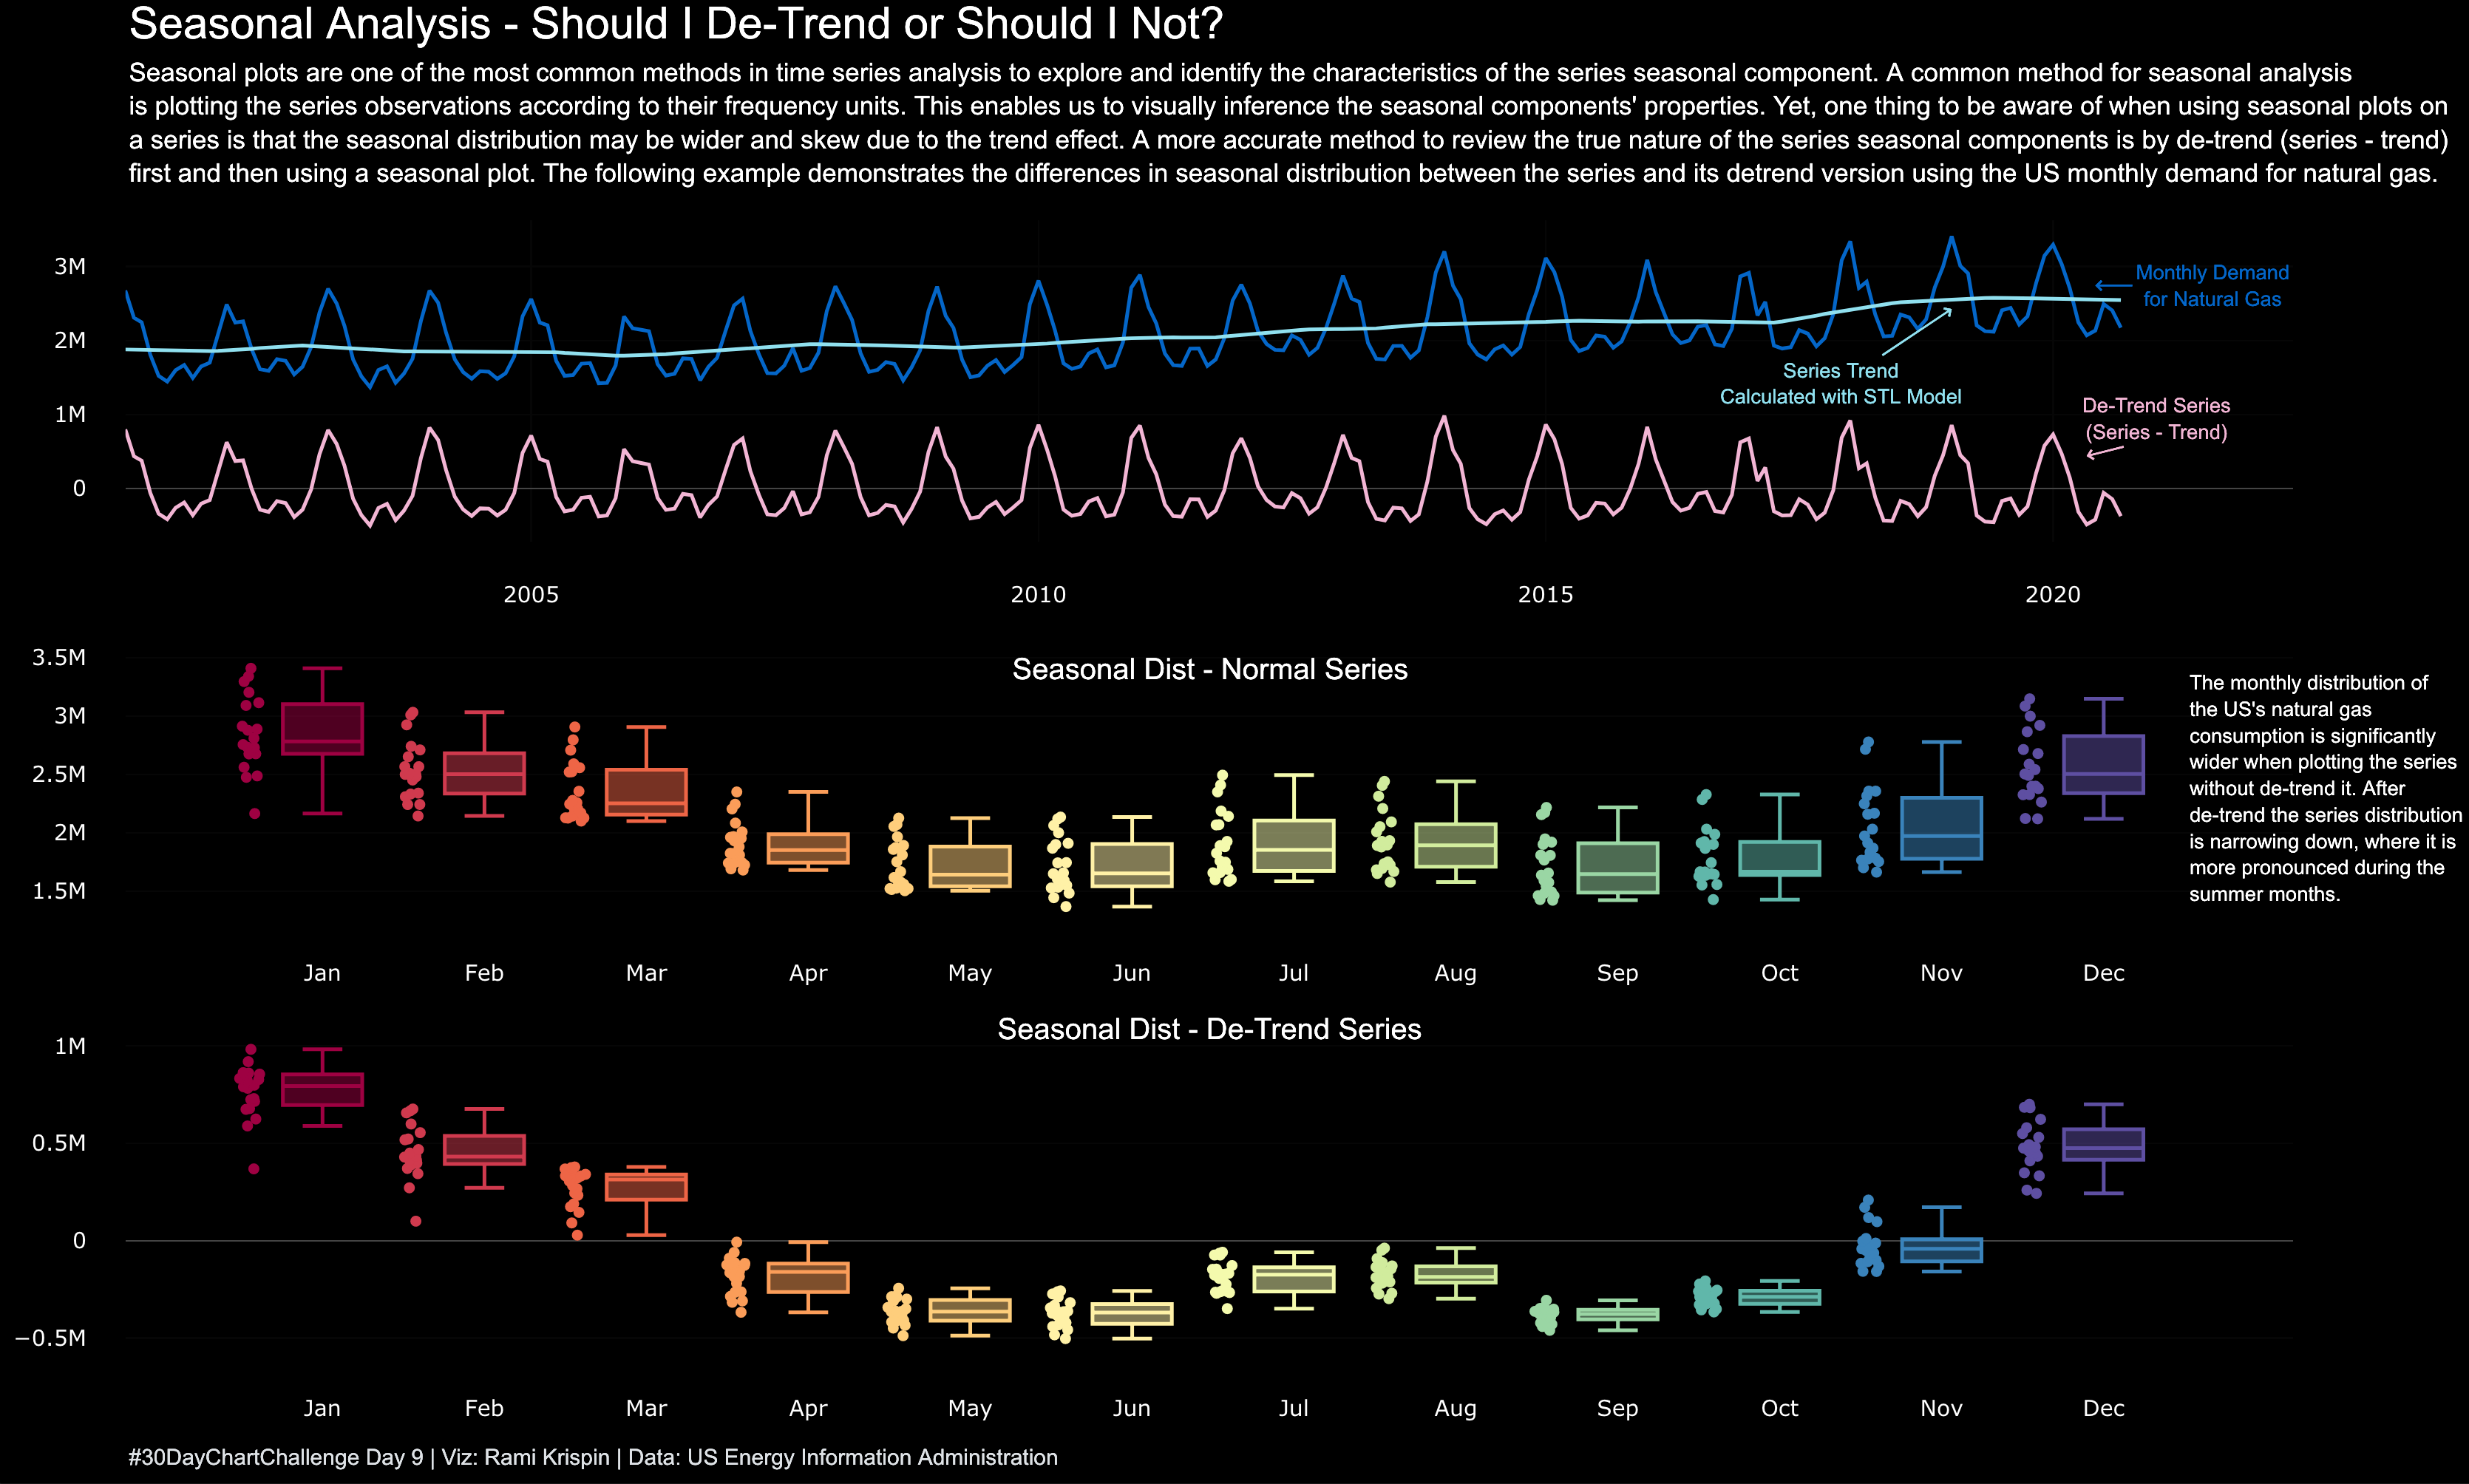

Recreate this plot in R.
library(USgas)
library(plotly)
library(dplyr)
library(lubridate)
library(tsibble)
library(fabletools)
library(feasts)

data("us_monthly")
head(us_monthly)


df <- us_monthly %>%
  mutate(month = month(date, label = TRUE),
         index = yearmonth(date)) %>%
  as_tsibble(index = index)


df$trend <- (df %>%
               # model(feasts::STL(formula(paste(field, "~ season(window = 'periodic')")))) %>%
               model(STL(y ~ season(window = 10))) %>%
               components())$trend

df$detrend <- df$y - df$trend
head(df)
#V1
actual_c <- "#0466c8"
trend_c <- "#90e0ef"
detrend_c <- "#f2b5d4"
dash <- NULL
background <- "black"
title_c <- "white"
family <- "Arial"
arrowhead <- 4
arrowsize <- 1
arrowwidth <- 1
size <- 11

#V2
# actual_c <- "#0466c8"
# trend_c <- "#90e0ef"
# detrend_c <- "#f2b5d4"
# dash <- NULL
# background <- "white"
# title_c <- "black"
# family <- "Arial"
# arrowhead <- 4
# arrowsize <- 1
# arrowwidth <- 1
# size <- 11

# The series
p1 <- plot_ly(data = df,
              x = ~ date,
              y = ~ y,
              type = "scatter",
              mode = "line",
              line = list(color = actual_c),
              showlegend = FALSE) %>%
  add_lines(x = ~ date,
            y = ~ trend,
            line = list(color = trend_c, dash = dash),
            showlegend = FALSE) %>%
  add_lines(x = ~ date,
            y = ~ detrend,
            line = list(color = detrend_c, dash =dash),
            showlegend = FALSE) %>%
  add_annotations(text = paste("Monthly Demand",
                               "for Natural Gas", sep = "<br>"),
                  font = list(color = actual_c,
                              size = size,
                              family = family),
                  y = df$y[which(df$date == as.Date("2020-07-01"))] * 1.1,
                  x = df$date[which(df$date == as.Date("2020-06-01"))],
                  showarrow = TRUE,
                  arrowhead = arrowhead,
                  arrowsize = arrowsize,
                  arrowwidth = arrowwidth,
                  arrowcolor = actual_c,
                  xanchor = 'left',
                  yanchor = 'middle',
                  ax = 20,
                  ay = 0,
                  yref = "y",
                  xref = "x") %>%
  add_annotations(text = paste("Series Trend",
                               "Calculated with STL Model",
                               sep = "<br>"),
                  font = list(color = trend_c,
                              size = size,
                              family = family),
                  y = df$trend[which(df$date == as.Date("2019-01-01"))] * 0.95,
                  x = df$date[which(df$date == as.Date("2019-01-01"))],
                  showarrow = TRUE,
                  arrowhead = arrowhead,
                  arrowsize = arrowsize,
                  arrowwidth = arrowwidth,
                  arrowcolor = trend_c,
                  ax = -60,
                  ay = 40,
                  yref = "y",
                  xref = "x") %>%
  add_annotations(text = paste("De-Trend Series",
                               "(Series - Trend)",
                               sep = "<br>"),
                  font = list(color = detrend_c,
                              size = size,
                              family = family),
                  y = df$detrend[which(df$date == as.Date("2020-01-01"))] * 0.6,
                  x = df$date[which(df$date == as.Date("2020-05-01"))],
                  showarrow = TRUE,
                  arrowhead = arrowhead,
                  arrowsize = arrowsize,
                  arrowwidth = arrowwidth,
                  arrowcolor = detrend_c,
                  ax = 80,
                  ay = -20,
                  xanchor = 'right',
                  yanchor = 'middle',
                  yref = "y",
                  xref = "x") %>%
  add_annotations(text = "Seasonal Analysis - Should I De-Trend or Should I Not?",
                  font = list(color = title_c,
                              size = 24,
                              family = family),
                  y = 1.7,
                  x = 0,
                  showarrow = FALSE,
                  yref = "paper",
                  xref = "paper") %>%
  add_annotations(text = paste("Seasonal plots are one of the most common methods in time series analysis to explore and identify the characteristics of the series seasonal component. A common method for seasonal analysis",
                               "is plotting the series observations according to their frequency units. This enables us to visually inference the seasonal components' properties. Yet, one thing to be aware of when using seasonal plots on",
                               "a series is that the seasonal distribution may be wider and skew due to the trend effect. A more accurate method to review the true nature of the series seasonal components is by de-trend (series - trend)",
                               "first and then using a seasonal plot. The following example demonstrates the differences in seasonal distribution between the series and its detrend version using the US monthly demand for natural gas.",
                               sep = "<br>"),
                  align = "left",
                  font = list(color = title_c,
                              size = 14,
                              family = family),
                  y = 1.52,
                  x = 0,
                  showarrow = FALSE,
                  yref = "paper",
                  xref = "paper")


# Regular seasonal plot
p2 <- plot_ly(data = df,
              x = ~ month,
              y = ~ y,
              type = "box",
              boxpoints = "all",
              jitter = 0.3,
              pointpos = -1.8,
              color = ~ month,
              colors = "Spectral",
              showlegend = FALSE)  %>%
  add_annotations(text = "Seasonal Dist - Normal Series",
                  font = list(color = title_c,
                              size = 16,
                              family = family),
                  y = 0.95,
                  x = 0.5,
                  showarrow = FALSE,
                  yref = "paper",
                  xref = "paper") %>%
  add_annotations(text = paste("The monthly distribution of",
                               "the US's natural gas",
                               "consumption is significantly",
                               "wider when plotting the series",
                               "without de-trend it. After",
                               "de-trend the series distribution",
                               "is narrowing down, where it is",
                               "more pronounced during the",
                               "summer months.",
                               sep = "<br>"),
                  align = "left",
                  font = list(color = title_c,
                              size = size,
                              family = family),
                  y = 0.5,
                  x = 1.08,
                  showarrow = FALSE,
                  yref = "paper",
                  xref = "paper")

# Detrend seasonal plot
p3 <- plot_ly(data = df,
              x = ~ month,
              y = ~ y - trend,
              type = "box",
              boxpoints = "all",
              jitter = 0.3,
              pointpos = -1.8,
              color = ~ month,
              colors = "Spectral",
              showlegend = FALSE) %>%
  add_annotations(text = "Seasonal Dist - De-Trend Series",
                  font = list(color = title_c,
                              size = 16,
                              family = family),
                  y = 0.95,
                  x = 0.5,
                  showarrow = FALSE,
                  yref = "paper",
                  xref = "paper") %>%
  add_annotations(text = paste("#30DayChartChallenge Day 9",
                               "Viz: Rami Krispin",
                               "Data: US Energy Information Administration",
                               sep = " | "),
                  font = list(color = "#dee2e6",
                              size = 12,
                              family = family),
                  y = -0.37,
                  x = 0,
                  showarrow = FALSE,
                  yref = "paper",
                  xref = "paper")

# Merging the plots
p <- subplot(p1, p2, p3,
        nrows = 3,
        shareX = FALSE,
        shareY = FALSE,
        margin = 0.05) %>%
  layout(plot_bgcolor = background,
         paper_bgcolor = background,
         font = list(color = "white"),
         xaxis = list(zerolinecolor = "white"),
         margin = list(t = 120, b = 70, l = 10, r = 100, pad = 20))
